The GitHub repository RohitKumarkolli/cat-dog-classifier contains a labelled image folder "data" with 2 categories: cats, dogs. Examples follow, each with its label.

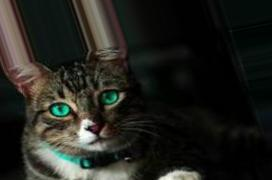
Label: cats

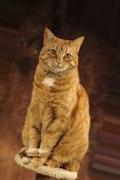
Label: cats

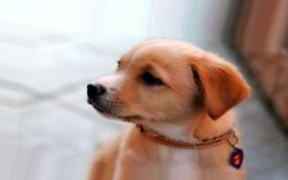
Label: dogs

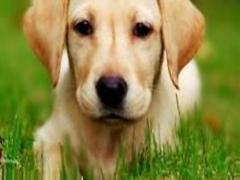
Label: dogs

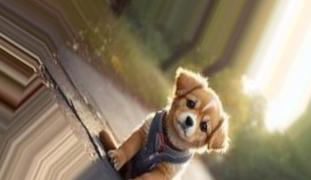
Label: dogs

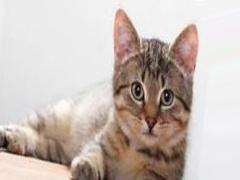
Label: cats
